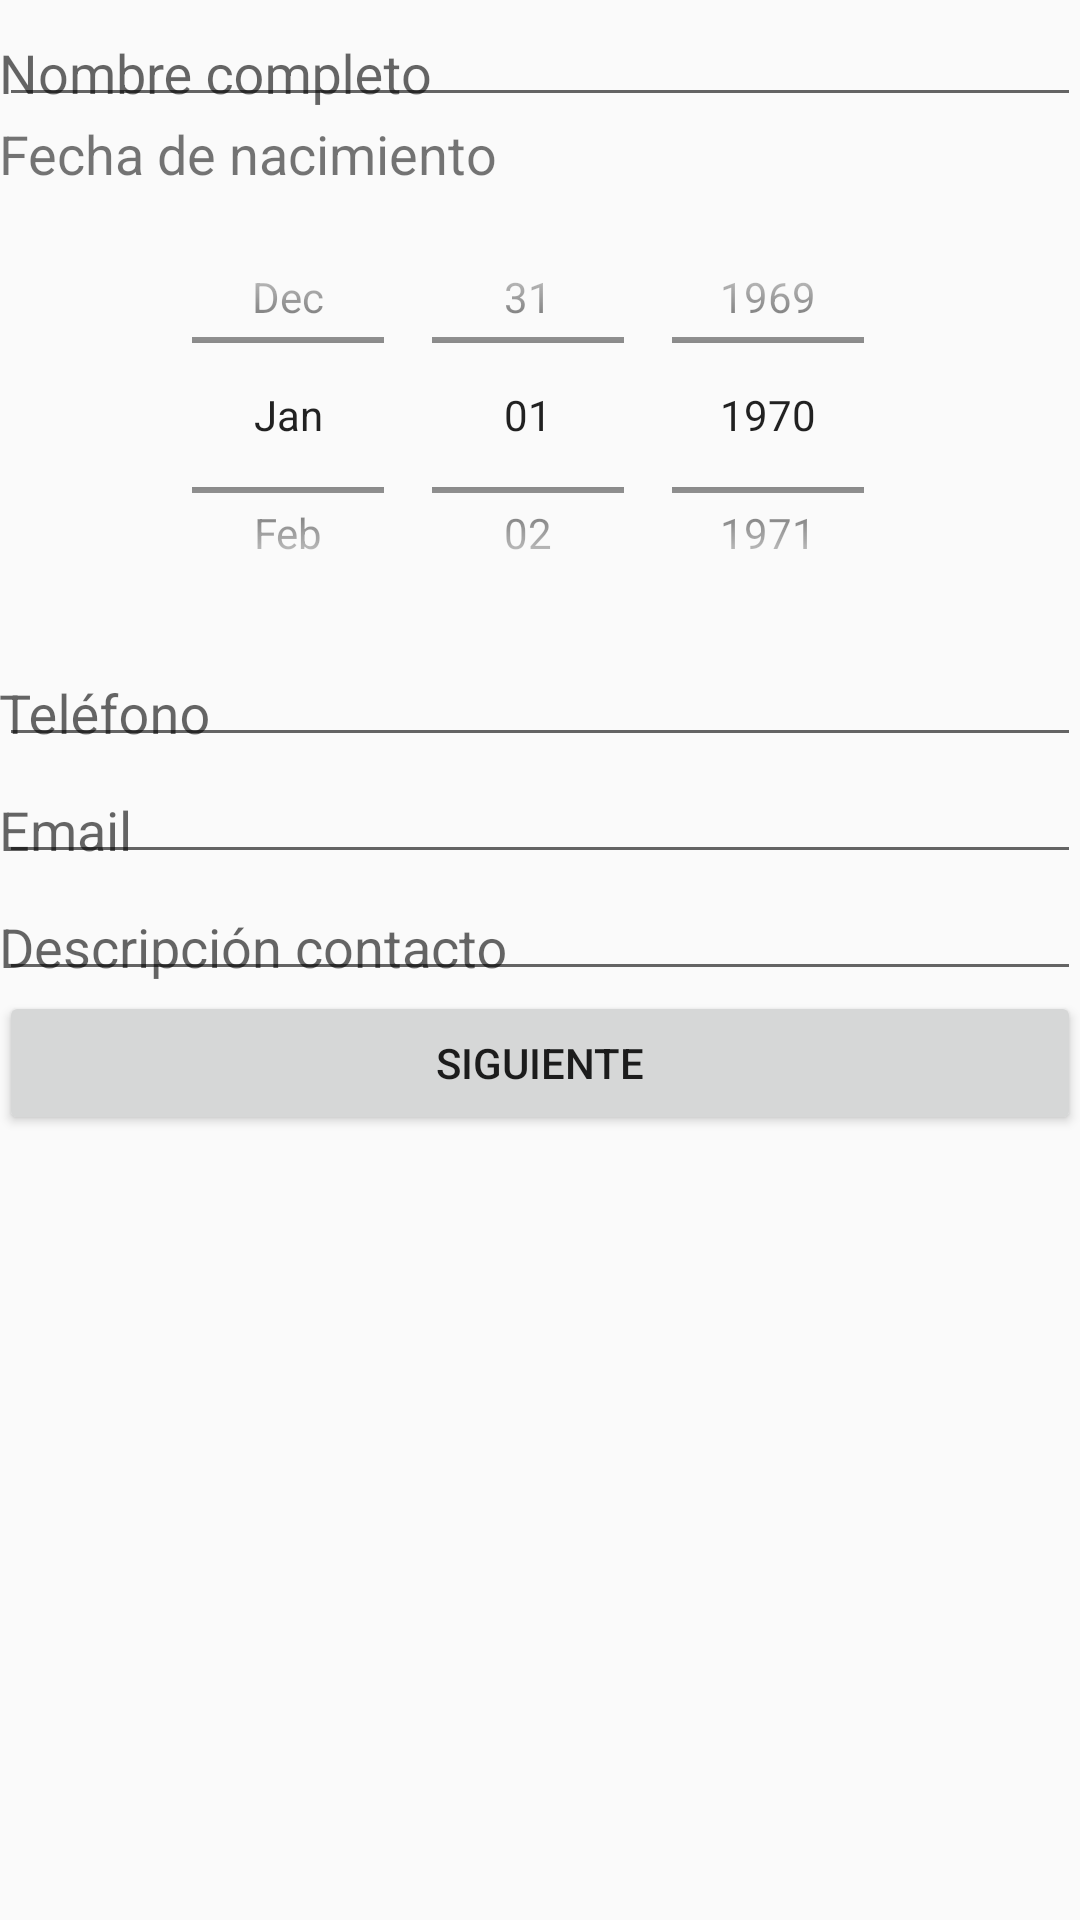

Produce the Android XML layout that renders to this screen, including the resource entries it uses.
<!-- AndroidManifest.xml: application theme AppTheme -->
<!-- res/layout/activity_main.xml -->
<?xml version="1.0" encoding="utf-8"?>
<RelativeLayout xmlns:android="http://schemas.android.com/apk/res/android"
    xmlns:tools="http://schemas.android.com/tools"
    android:layout_width="match_parent"
    android:layout_height="match_parent"
    android:paddingBottom="@dimen/activity_vertical_margin"
    android:paddingLeft="@dimen/activity_horizontal_margin"
    android:paddingRight="@dimen/activity_horizontal_margin"
    android:paddingTop="@dimen/activity_vertical_margin"
    android:alwaysRetainTaskState="true"
    tools:context="mx.lxl.revisandoactivities.MainActivity">

    <android.support.design.widget.TextInputLayout
        android:layout_width="match_parent"
        android:layout_height="wrap_content"
        android:id="@+id/tilNombre"
        android:layout_marginTop="0dp"
        android:padding="0dp">

        <android.support.design.widget.TextInputEditText
            android:id="@+id/inputNombre"
            android:layout_width="match_parent"
            android:layout_height="wrap_content"
            android:inputType="text"
            android:hint="@string/input_label_nombre"
            android:layout_alignParentTop="true"
            android:layout_alignParentLeft="true"
            android:layout_alignParentStart="true"
            android:layout_margin="0dp"
            android:padding="0dp" />
    </android.support.design.widget.TextInputLayout>

    <TextView
        android:text="@string/input_label_fecha_nacimiento"
        android:layout_width="match_parent"
        android:layout_height="wrap_content"
        android:id="@+id/labelFechaNacimiento"
        android:layout_below="@+id/tilNombre"
        android:layout_alignParentLeft="true"
        android:layout_alignParentStart="true"
        android:textSize="18sp" />

    <DatePicker
        android:id="@+id/dp"
        android:layout_width="match_parent"
        android:datePickerMode="spinner"
        android:calendarViewShown="false"
        android:layout_below="@+id/labelFechaNacimiento"
        android:paddingBottom="0dp"
        android:layout_height="150dp" />

    <android.support.design.widget.TextInputLayout
        android:layout_width="match_parent"
        android:layout_height="wrap_content"
        android:id="@+id/tilTelefono"
        android:layout_below="@+id/dp"
        android:layout_marginTop="0dp"
        android:paddingTop="0dp">
        <android.support.design.widget.TextInputEditText
            android:id="@+id/inputTelefono"
            android:layout_width="match_parent"
            android:layout_height="wrap_content"
            android:inputType="phone"
            android:hint="@string/input_label_telefono"
            android:layout_margin="0dp"
            android:padding="0dp" />
    </android.support.design.widget.TextInputLayout>

    <android.support.design.widget.TextInputLayout
        android:layout_width="match_parent"
        android:layout_height="wrap_content"
        android:id="@+id/tilEmail"
        android:layout_below="@+id/tilTelefono"
        >

        <android.support.design.widget.TextInputEditText
            android:id="@+id/inputEmail"
            android:layout_width="match_parent"
            android:layout_height="wrap_content"
            android:inputType="textEmailAddress"
            android:hint="@string/input_label_email"
            android:layout_margin="0dp"
            android:padding="0dp" />
    </android.support.design.widget.TextInputLayout>

    <android.support.design.widget.TextInputLayout
        android:layout_width="match_parent"
        android:layout_height="wrap_content"
        android:id="@+id/tilDescripcionContacto"
        android:layout_below="@+id/tilEmail"
        >
        <android.support.design.widget.TextInputEditText
            android:layout_width="match_parent"
            android:layout_height="wrap_content"
            android:inputType="textMultiLine"
            android:ems="10"
            android:hint="@string/input_label_descripcion_contacto"
            android:layout_below="@+id/tilEmail"
            android:id="@+id/inputDescripcionContacto"
            android:layout_margin="0dp"
            android:padding="0dp" />
    </android.support.design.widget.TextInputLayout>

    <Button
        android:text="@string/btn_label_siguiente"
        android:layout_width="match_parent"
        android:layout_height="wrap_content"
        android:layout_below="@+id/tilDescripcionContacto"
        android:id="@+id/buttonSiguiente" />


</RelativeLayout>
<!-- resources referenced by this layout -->
<resources>
  <dimen name="activity_horizontal_margin">64dp</dimen>
  <string name="btn_label_siguiente">Siguiente</string>
  <string name="input_label_descripcion_contacto">Descripción contacto</string>
  <string name="input_label_email">Email</string>
  <string name="input_label_fecha_nacimiento">Fecha de nacimiento</string>
  <string name="input_label_nombre">Nombre completo</string>
  <string name="input_label_telefono">Teléfono</string>
  <style name="AppTheme" parent="Theme.AppCompat.Light.DarkActionBar">
          
          <item name="colorPrimary">@color/colorPrimary</item>
          <item name="colorPrimaryDark">@color/colorPrimaryDark</item>
          <item name="colorAccent">@color/colorAccent</item>
      </style>
  <color name="colorPrimary">#3F51B5</color>
  <color name="colorPrimaryDark">#303F9F</color>
  <color name="colorAccent">#FF4081</color>
</resources>
